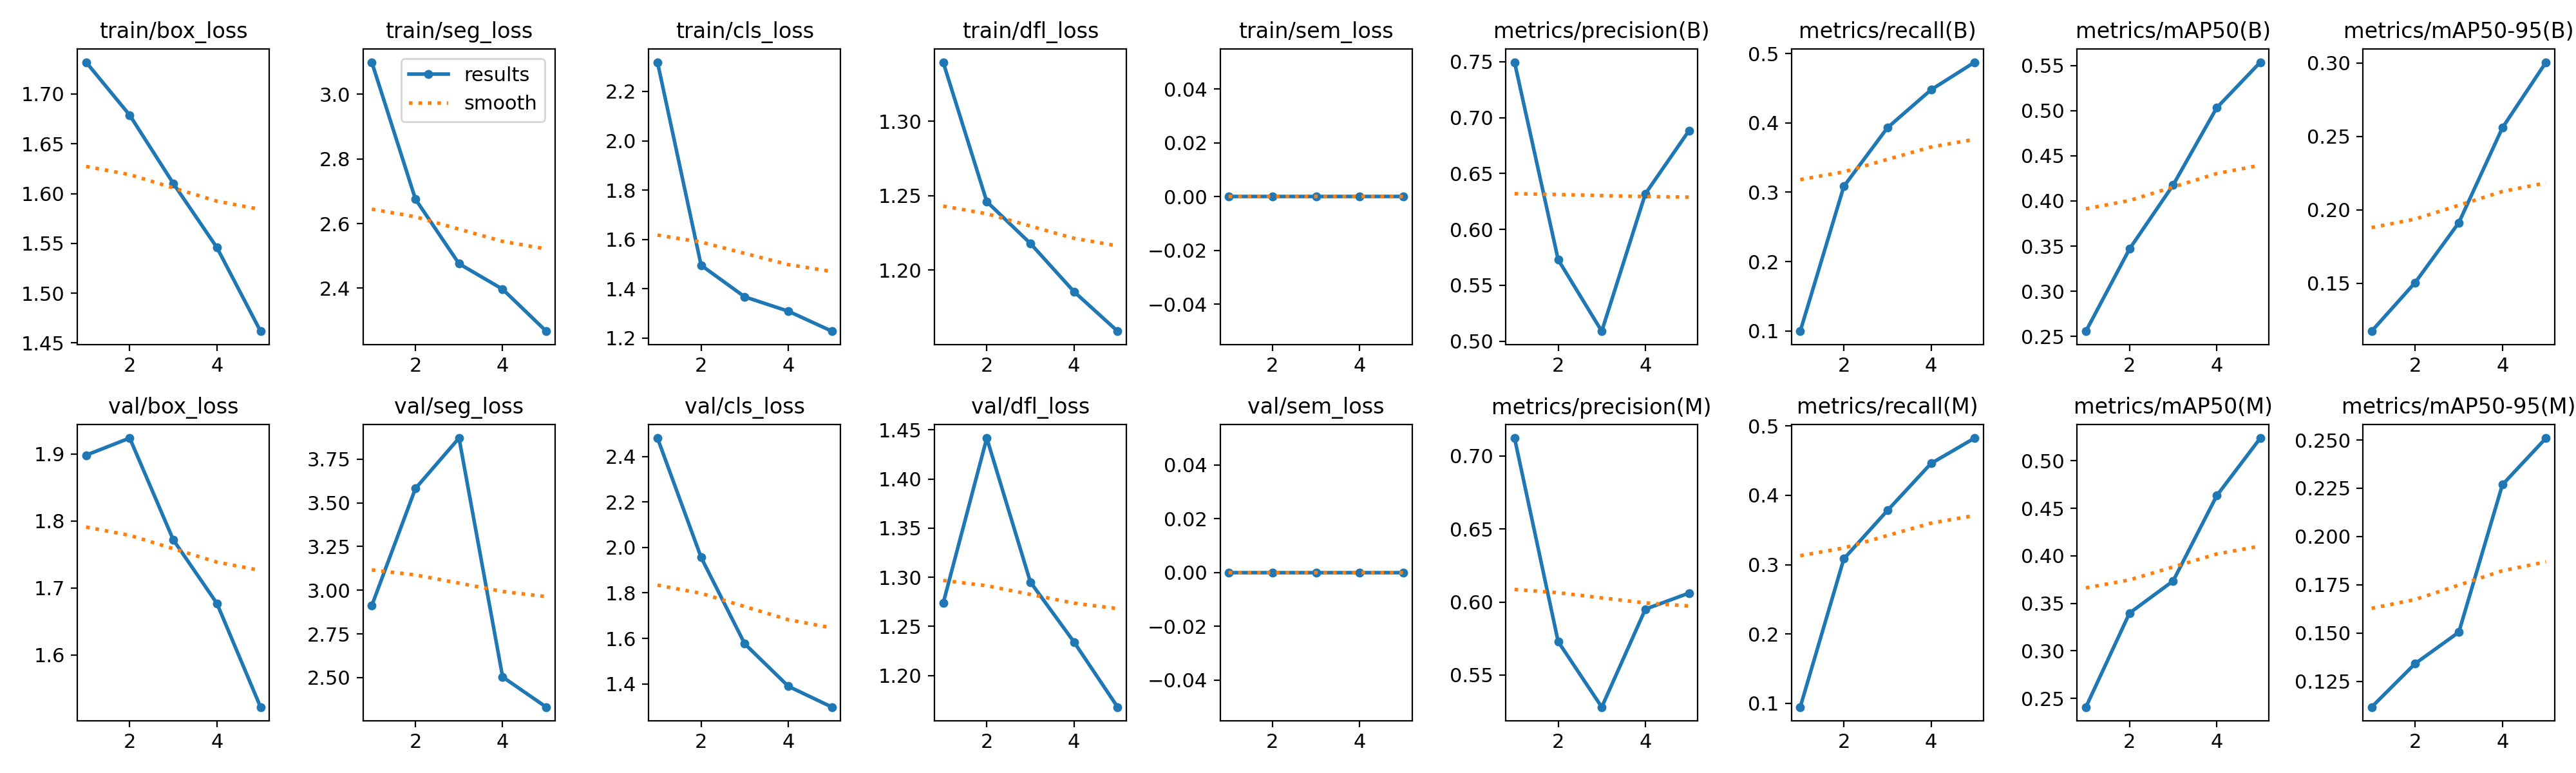

The data file committed next to this chart (first rows):
epoch, time, train/box_loss, train/seg_loss, train/cls_loss, train/dfl_loss, train/sem_loss, metrics/precision(B), metrics/recall(B), metrics/mAP50(B), metrics/mAP50-95(B), metrics/precision(M), metrics/recall(M), metrics/mAP50(M), metrics/mAP50-95(M), val/box_loss, val/seg_loss, val/cls_loss, val/dfl_loss, val/sem_loss, lr/pg0, lr/pg1, lr/pg2
1, 50.03, 1.732, 3.099, 2.318, 1.34, 0, 0.7497, 0.0995, 0.2558, 0.1174, 0.7122, 0.09453, 0.2409, 0.1117, 1.898, 2.912, 2.481, 1.274, 0, 0.0006519, 0.0006519, 0.0006519
2, 97.9, 1.679, 2.676, 1.495, 1.246, 0, 0.5729, 0.3085, 0.3469, 0.1505, 0.5729, 0.3085, 0.3398, 0.1343, 1.924, 3.582, 1.956, 1.442, 0, 0.001057, 0.001057, 0.001057
3, 143.4, 1.61, 2.476, 1.367, 1.218, 0, 0.5089, 0.393, 0.4177, 0.1912, 0.5281, 0.3781, 0.3736, 0.1505, 1.772, 3.871, 1.576, 1.295, 0, 0.001199, 0.001199, 0.001199
4, 187.4, 1.546, 2.397, 1.309, 1.186, 0, 0.6319, 0.4478, 0.5032, 0.2558, 0.5951, 0.446, 0.4633, 0.2269, 1.677, 2.504, 1.389, 1.234, 0, 0.000812, 0.000812, 0.000812
5, 232.8, 1.462, 2.267, 1.228, 1.159, 0, 0.6883, 0.4876, 0.5537, 0.3004, 0.6061, 0.4826, 0.5239, 0.251, 1.522, 2.331, 1.298, 1.168, 0, 0.000416, 0.000416, 0.000416
